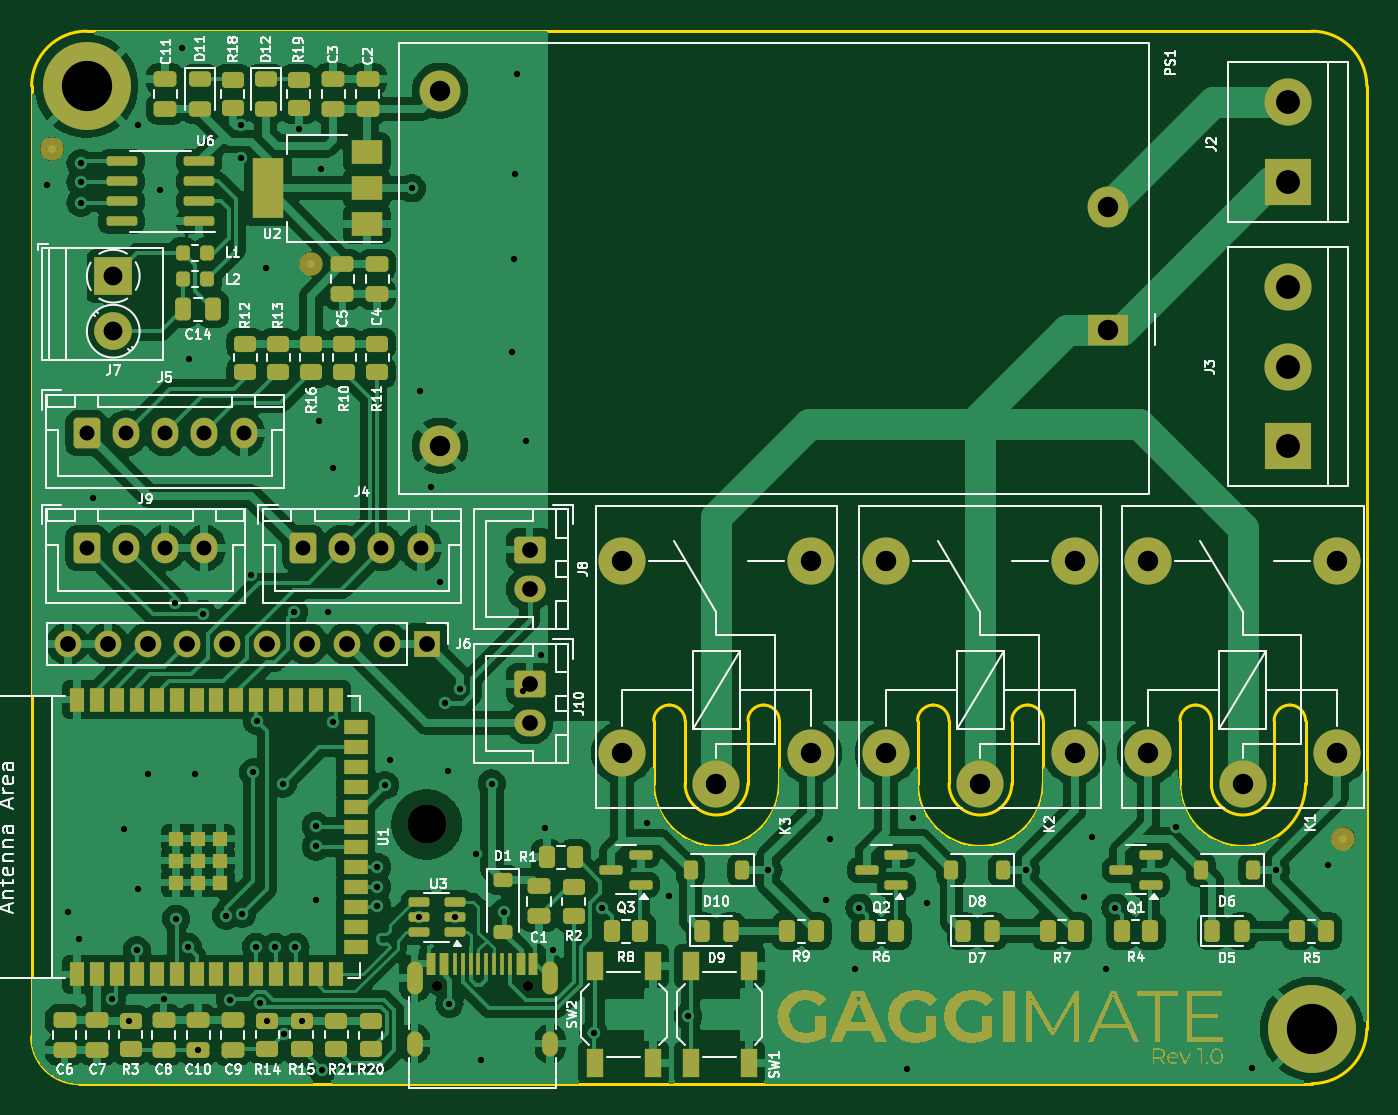
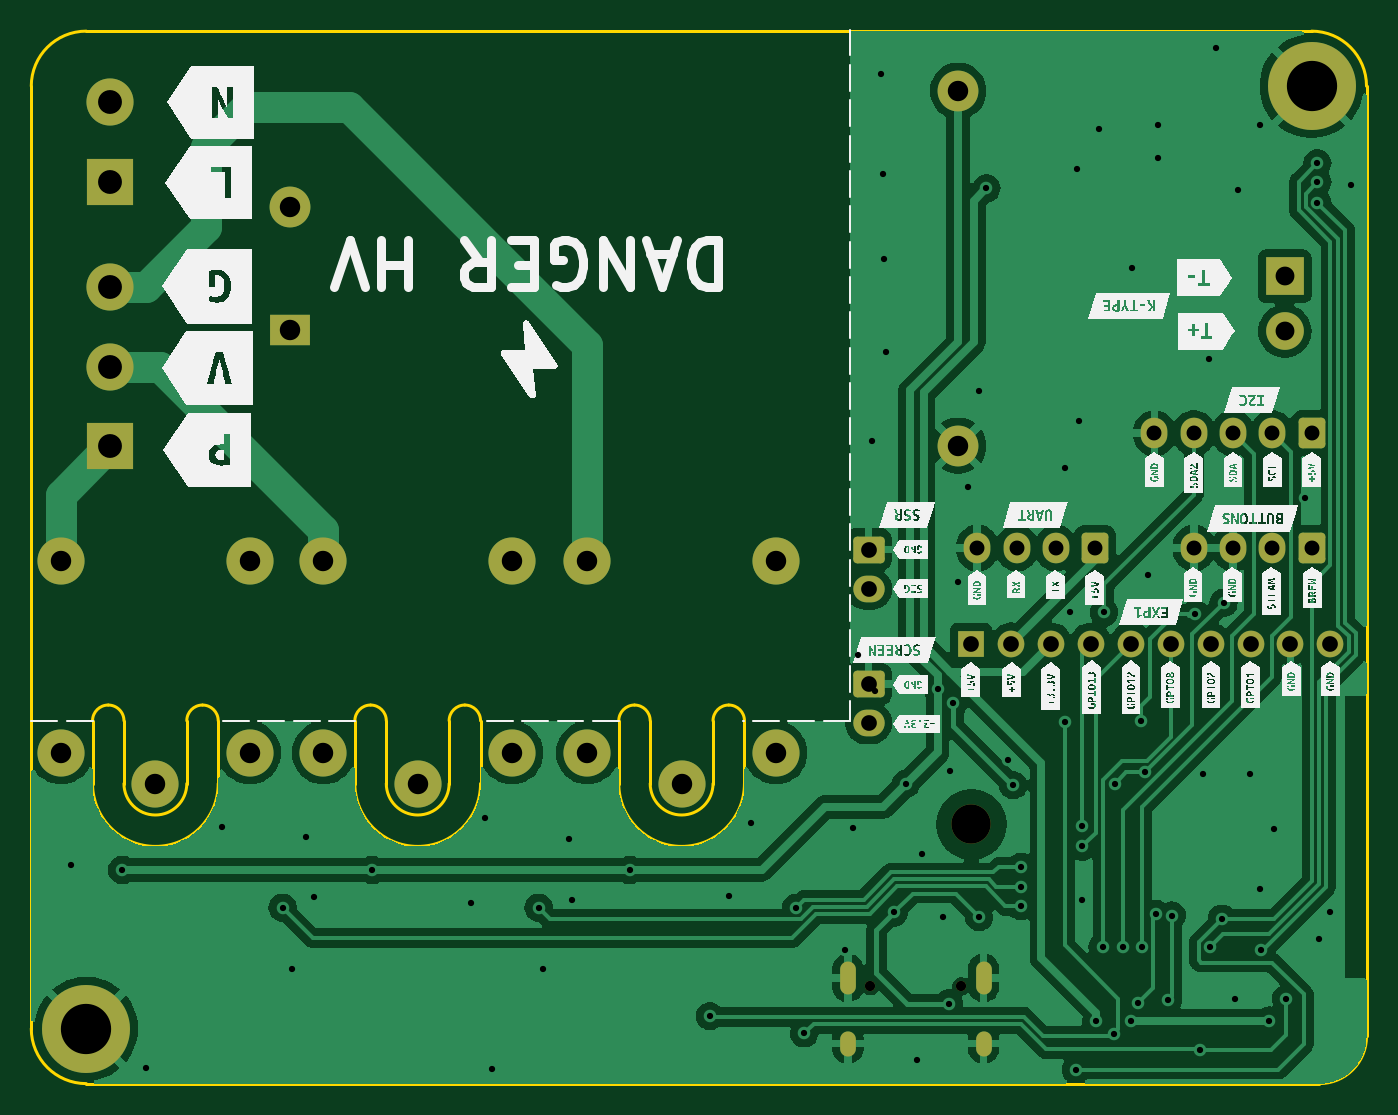
Circuit board: 11 layer files. Board 85.0 x 67.0 mm.
- bottom_copper: Gaggimate-CuBottom.gbr (113252 bytes)
- top_copper: Gaggimate-CuTop.gbr (237201 bytes)
- outline: Gaggimate-EdgeCuts.gbr (3170 bytes)
- bottom_mask: Gaggimate-MaskBottom.gbr (3655 bytes)
- top_mask: Gaggimate-MaskTop.gbr (28093 bytes)
- drill: Gaggimate-NPTH.drl (443 bytes)
- drill: Gaggimate-PTH.drl (3415 bytes)
- paste: Gaggimate-PasteBottom.gbr (451 bytes)
- paste: Gaggimate-PasteTop.gbr (8580 bytes)
- bottom_silk: Gaggimate-SilkBottom.gbr (146096 bytes)
- top_silk: Gaggimate-SilkTop.gbr (137118 bytes)

=== bottom_copper: Gaggimate-CuBottom.gbr (113252 bytes, source omitted) ===
=== top_copper: Gaggimate-CuTop.gbr (237201 bytes, source omitted) ===
=== outline: Gaggimate-EdgeCuts.gbr ===
%TF.GenerationSoftware,KiCad,Pcbnew,8.0.6*%
%TF.CreationDate,2024-11-24T17:48:57+01:00*%
%TF.ProjectId,Gaggimate,47616767-696d-4617-9465-2e6b69636164,1.0*%
%TF.SameCoordinates,Original*%
%TF.FileFunction,Profile,NP*%
%FSLAX46Y46*%
G04 Gerber Fmt 4.6, Leading zero omitted, Abs format (unit mm)*
G04 Created by KiCad (PCBNEW 8.0.6) date 2024-11-24 17:48:57*
%MOMM*%
%LPD*%
G01*
G04 APERTURE LIST*
%TA.AperFunction,Profile*%
%ADD10C,0.200000*%
%TD*%
G04 APERTURE END LIST*
D10*
X234800000Y-70000000D02*
G75*
G02*
X235800000Y-69000000I1000000J0D01*
G01*
X207300000Y-74000000D02*
G75*
G02*
X203300000Y-74000000I-2000000J0D01*
G01*
X218100000Y-70000000D02*
X218100000Y-74000000D01*
X246700000Y-89600000D02*
G75*
G02*
X243200000Y-93100000I-3500000J0D01*
G01*
X241800000Y-69000000D02*
G75*
G02*
X242800000Y-70000000I0J-1000000D01*
G01*
X207300000Y-70000000D02*
G75*
G02*
X208300000Y-69000000I1000000J0D01*
G01*
X161700000Y-29600000D02*
X161700000Y-90100000D01*
X220100000Y-74000000D02*
X220100000Y-70000000D01*
X164700000Y-93100000D02*
G75*
G02*
X161700000Y-90100000I0J3000000D01*
G01*
X202300000Y-69000000D02*
G75*
G02*
X203300000Y-70000000I0J-1000000D01*
G01*
X240800000Y-74000000D02*
G75*
G02*
X236800000Y-74000000I-2000000J0D01*
G01*
X201300000Y-70000000D02*
G75*
G02*
X202300000Y-69000000I1000000J0D01*
G01*
X226100000Y-74000000D02*
G75*
G02*
X222100000Y-78000000I-4000000J0D01*
G01*
X201300000Y-70000000D02*
X201300000Y-74000000D01*
X207300000Y-74000000D02*
X207300000Y-70000000D01*
X209300000Y-74000000D02*
X209300000Y-70000000D01*
X205300000Y-78000000D02*
G75*
G02*
X201300000Y-74000000I0J4000000D01*
G01*
X222100000Y-78000000D02*
G75*
G02*
X218100000Y-74000000I0J4000000D01*
G01*
X236800000Y-74000000D02*
X236800000Y-70000000D01*
X242800000Y-74000000D02*
G75*
G02*
X238800000Y-78000000I-4000000J0D01*
G01*
X238800000Y-78000000D02*
G75*
G02*
X234800000Y-74000000I0J4000000D01*
G01*
X246700000Y-89600000D02*
X246700000Y-29600000D01*
X209300000Y-74000000D02*
G75*
G02*
X205300000Y-78000000I-4000000J0D01*
G01*
X240800000Y-74000000D02*
X240800000Y-70000000D01*
X240800000Y-70000000D02*
G75*
G02*
X241800000Y-69000000I1000000J0D01*
G01*
X164700000Y-93100000D02*
X243200000Y-93100000D01*
X243200000Y-26100000D02*
G75*
G02*
X246700000Y-29600000I0J-3500000D01*
G01*
X208300000Y-69000000D02*
G75*
G02*
X209300000Y-70000000I0J-1000000D01*
G01*
X203300000Y-74000000D02*
X203300000Y-70000000D01*
X235800000Y-69000000D02*
G75*
G02*
X236800000Y-70000000I0J-1000000D01*
G01*
X219100000Y-69000000D02*
G75*
G02*
X220100000Y-70000000I0J-1000000D01*
G01*
X224100000Y-74000000D02*
G75*
G02*
X220100000Y-74000000I-2000000J0D01*
G01*
X242800000Y-74000000D02*
X242800000Y-70000000D01*
X224100000Y-70000000D02*
G75*
G02*
X225100000Y-69000000I1000000J0D01*
G01*
X224100000Y-74000000D02*
X224100000Y-70000000D01*
X226100000Y-74000000D02*
X226100000Y-70000000D01*
X218100000Y-70000000D02*
G75*
G02*
X219100000Y-69000000I1000000J0D01*
G01*
X225100000Y-69000000D02*
G75*
G02*
X226100000Y-70000000I0J-1000000D01*
G01*
X161700000Y-29600000D02*
G75*
G02*
X165200000Y-26100000I3500000J0D01*
G01*
X243200000Y-26100000D02*
X165200000Y-26100000D01*
X234800000Y-70000000D02*
X234800000Y-74000000D01*
M02*

=== bottom_mask: Gaggimate-MaskBottom.gbr ===
%TF.GenerationSoftware,KiCad,Pcbnew,8.0.6*%
%TF.CreationDate,2024-11-24T17:48:57+01:00*%
%TF.ProjectId,Gaggimate,47616767-696d-4617-9465-2e6b69636164,1.0*%
%TF.SameCoordinates,Original*%
%TF.FileFunction,Soldermask,Bot*%
%TF.FilePolarity,Negative*%
%FSLAX46Y46*%
G04 Gerber Fmt 4.6, Leading zero omitted, Abs format (unit mm)*
G04 Created by KiCad (PCBNEW 8.0.6) date 2024-11-24 17:48:57*
%MOMM*%
%LPD*%
G01*
G04 APERTURE LIST*
G04 Aperture macros list*
%AMRoundRect*
0 Rectangle with rounded corners*
0 $1 Rounding radius*
0 $2 $3 $4 $5 $6 $7 $8 $9 X,Y pos of 4 corners*
0 Add a 4 corners polygon primitive as box body*
4,1,4,$2,$3,$4,$5,$6,$7,$8,$9,$2,$3,0*
0 Add four circle primitives for the rounded corners*
1,1,$1+$1,$2,$3*
1,1,$1+$1,$4,$5*
1,1,$1+$1,$6,$7*
1,1,$1+$1,$8,$9*
0 Add four rect primitives between the rounded corners*
20,1,$1+$1,$2,$3,$4,$5,0*
20,1,$1+$1,$4,$5,$6,$7,0*
20,1,$1+$1,$6,$7,$8,$9,0*
20,1,$1+$1,$8,$9,$2,$3,0*%
G04 Aperture macros list end*
%ADD10C,2.500000*%
%ADD11RoundRect,0.250000X-0.750000X0.600000X-0.750000X-0.600000X0.750000X-0.600000X0.750000X0.600000X0*%
%ADD12O,2.000000X1.700000*%
%ADD13C,3.000000*%
%ADD14RoundRect,0.250000X-0.600000X-0.725000X0.600000X-0.725000X0.600000X0.725000X-0.600000X0.725000X0*%
%ADD15O,1.700000X1.950000*%
%ADD16R,3.000000X3.000000*%
%ADD17C,3.600000*%
%ADD18C,5.600000*%
%ADD19R,2.400000X2.400000*%
%ADD20C,2.400000*%
%ADD21C,0.650000*%
%ADD22O,1.000000X2.100000*%
%ADD23O,1.000000X1.600000*%
%ADD24R,2.600000X2.000000*%
%ADD25C,2.600000*%
%ADD26R,1.700000X1.700000*%
%ADD27O,1.700000X1.700000*%
G04 APERTURE END LIST*
D10*
%TO.C,REF\u002A\u002A*%
X186860000Y-76600000D03*
%TD*%
D11*
%TO.C,J10*%
X193400000Y-67650000D03*
D12*
X193400000Y-70150000D03*
%TD*%
D13*
%TO.C,K1*%
X238800000Y-74050000D03*
X232800000Y-59850000D03*
X244800000Y-59850000D03*
X244800000Y-72050000D03*
X232800000Y-72050000D03*
%TD*%
D14*
%TO.C,J9*%
X165200000Y-59000000D03*
D15*
X167700000Y-59000000D03*
X170200000Y-59000000D03*
X172700000Y-59000000D03*
%TD*%
D16*
%TO.C,J3*%
X241700000Y-52540000D03*
D13*
X241700000Y-47460000D03*
X241700000Y-42380000D03*
%TD*%
%TO.C,K3*%
X205300000Y-74050000D03*
X199300000Y-59850000D03*
X211300000Y-59850000D03*
X211300000Y-72050000D03*
X199300000Y-72050000D03*
%TD*%
D14*
%TO.C,J5*%
X165200000Y-51700000D03*
D15*
X167700000Y-51700000D03*
X170200000Y-51700000D03*
X172700000Y-51700000D03*
X175200000Y-51700000D03*
%TD*%
D17*
%TO.C,H1*%
X165200000Y-29600000D03*
D18*
X165200000Y-29600000D03*
%TD*%
D19*
%TO.C,J7*%
X166900000Y-41700000D03*
D20*
X166900000Y-45200000D03*
%TD*%
D14*
%TO.C,J4*%
X178970000Y-59000000D03*
D15*
X181470000Y-59000000D03*
X183970000Y-59000000D03*
X186470000Y-59000000D03*
%TD*%
D17*
%TO.C,H1*%
X243200000Y-89600000D03*
D18*
X243200000Y-89600000D03*
%TD*%
D21*
%TO.C,J1*%
X187510000Y-86900000D03*
X193290000Y-86900000D03*
D22*
X186080000Y-86370000D03*
D23*
X186080000Y-90550000D03*
D22*
X194720000Y-86370000D03*
D23*
X194720000Y-90550000D03*
%TD*%
D24*
%TO.C,PS1*%
X230200000Y-45100000D03*
D25*
X230200000Y-37300000D03*
X187700000Y-52500000D03*
X187700000Y-29900000D03*
%TD*%
D11*
%TO.C,J8*%
X193400000Y-59100000D03*
D12*
X193400000Y-61600000D03*
%TD*%
D26*
%TO.C,J6*%
X186860000Y-65100000D03*
D27*
X184320000Y-65100000D03*
X181780000Y-65100000D03*
X179240000Y-65100000D03*
X176700000Y-65100000D03*
X174160000Y-65100000D03*
X171620000Y-65100000D03*
X169080000Y-65100000D03*
X166540000Y-65100000D03*
X164000000Y-65100000D03*
%TD*%
D16*
%TO.C,J2*%
X241700000Y-35680000D03*
D13*
X241700000Y-30600000D03*
%TD*%
%TO.C,K2*%
X222100000Y-74050000D03*
X216100000Y-59850000D03*
X228100000Y-59850000D03*
X228100000Y-72050000D03*
X216100000Y-72050000D03*
%TD*%
M02*

=== top_mask: Gaggimate-MaskTop.gbr (28093 bytes, source omitted) ===
=== drill: Gaggimate-NPTH.drl ===
M48
; DRILL file {KiCad 8.0.6} date 2024-11-24T17:48:57+0100
; FORMAT={-:-/ absolute / inch / decimal}
; #@! TF.CreationDate,2024-11-24T17:48:57+01:00
; #@! TF.GenerationSoftware,Kicad,Pcbnew,8.0.6
; #@! TF.FileFunction,NonPlated,1,2,NPTH
FMAT,2
INCH
; #@! TA.AperFunction,NonPlated,NPTH,ComponentDrill
T1C0.0256
; #@! TA.AperFunction,NonPlated,NPTH,ComponentDrill
T2C0.0984
%
G90
G05
T1
X7.3823Y-3.4213
X7.6098Y-3.4213
T2
X7.3567Y-3.0157
M30

=== drill: Gaggimate-PTH.drl ===
M48
; DRILL file {KiCad 8.0.6} date 2024-11-24T17:48:57+0100
; FORMAT={-:-/ absolute / inch / decimal}
; #@! TF.CreationDate,2024-11-24T17:48:57+01:00
; #@! TF.GenerationSoftware,Kicad,Pcbnew,8.0.6
; #@! TF.FileFunction,Plated,1,2,PTH
FMAT,2
INCH
; #@! TA.AperFunction,Plated,PTH,ViaDrill
T1C0.0157
; #@! TA.AperFunction,Plated,PTH,ComponentDrill
T2C0.0236
; #@! TA.AperFunction,Plated,PTH,ComponentDrill
T3C0.0374
; #@! TA.AperFunction,Plated,PTH,ComponentDrill
T4C0.0394
; #@! TA.AperFunction,Plated,PTH,ComponentDrill
T5C0.0472
; #@! TA.AperFunction,Plated,PTH,ComponentDrill
T6C0.0512
; #@! TA.AperFunction,Plated,PTH,ComponentDrill
T7C0.0598
; #@! TA.AperFunction,Plated,PTH,ComponentDrill
T8C0.1260
%
G90
G05
T1
X6.4055Y-1.4134
X6.4567Y-3.2362
X6.4843Y-3.3031
X6.4892Y-1.3588
X6.4892Y-1.406
X6.4892Y-1.4572
X6.5197Y-2.1969
X6.5669Y-3.4528
X6.5984Y-3.0276
X6.6102Y-3.5074
X6.6299Y-3.3307
X6.6339Y-1.2638
X6.6339Y-3.1772
X6.6575Y-2.8898
X6.689Y-1.4252
X6.6969Y-3.4528
X6.7244Y-2.4606
X6.7283Y-3.252
X6.7441Y-1.0709
X6.7581Y-3.3228
X6.7598Y-1.8504
X6.7756Y-2.8898
X6.7835Y-3.5807
X6.7953Y-2.4882
X6.8543Y-3.2441
X6.8642Y-3.4547
X6.8898Y-1.2638
X6.8898Y-1.3465
X6.8937Y-3.2402
X6.9149Y-2.3912
X6.9218Y-2.8853
X6.9291Y-3.3228
X6.9308Y-2.7559
X6.9395Y-3.4636
X6.9528Y-1.622
X6.9567Y-3.5074
X6.9764Y-3.3228
X6.9961Y-2.9134
X7.0Y-3.5408
X7.0236Y-2.4843
X7.0276Y-3.3228
X7.0354Y-1.2717
X7.0433Y-3.5074
X7.0787Y-3.0197
X7.0787Y-3.0709
X7.0787Y-3.2047
X7.0866Y-2.0039
X7.0906Y-1.374
X7.0942Y-3.6302
X7.1102Y-2.4843
X7.122Y-2.122
X7.122Y-2.7598
X7.2323Y-3.122
X7.2323Y-3.1732
X7.2323Y-3.2205
X7.252Y-2.9173
X7.2638Y-2.8543
X7.3189Y-1.4213
X7.3371Y-3.248
X7.3386Y-1.9291
X7.3661Y-2.1693
X7.3898Y-2.4094
X7.4016Y-2.7126
X7.4094Y-2.8819
X7.4134Y-3.4646
X7.4267Y-3.248
X7.4409Y-2.6772
X7.4803Y-3.0906
X7.4921Y-3.6063
X7.5197Y-2.9134
X7.5512Y-3.2362
X7.5709Y-1.8307
X7.5748Y-1.5984
X7.5787Y-1.3858
X7.5827Y-1.1339
X7.5984Y-2.6811
X7.6063Y-2.0551
X7.6417Y-2.5906
X7.6535Y-3.0236
X7.6732Y-3.3307
X7.7756Y-3.5394
X7.7953Y-3.2244
X7.9094Y-3.0118
X7.964Y-3.1961
X8.0118Y-3.4961
X8.2126Y-3.1299
X8.3583Y-3.2047
X8.3661Y-3.0512
X8.4291Y-3.378
X8.4409Y-3.2244
X8.5591Y-3.6299
X8.5748Y-3.0
X8.6102Y-3.2126
X8.8583Y-3.1299
X9.0039Y-3.1969
X9.0236Y-3.0472
X9.0591Y-3.378
X9.0827Y-3.2244
X9.2351Y-3.0224
X9.4252Y-3.626
X9.4843Y-3.1299
X9.6142Y-3.1181
T3
X6.5039Y-2.0354
X6.5039Y-2.3228
X6.6024Y-2.0354
X6.6024Y-2.3228
X6.7008Y-2.0354
X6.7008Y-2.3228
X6.7992Y-2.0354
X6.7992Y-2.3228
X6.8976Y-2.0354
X7.0461Y-2.3228
X7.1445Y-2.3228
X7.2429Y-2.3228
X7.3413Y-2.3228
T4
X6.4567Y-2.563
X6.5567Y-2.563
X6.6567Y-2.563
X6.7567Y-2.563
X6.8567Y-2.563
X6.9567Y-2.563
X7.0567Y-2.563
X7.1567Y-2.563
X7.2567Y-2.563
X7.3567Y-2.563
X7.6142Y-2.3268
X7.6142Y-2.4252
X7.6142Y-2.6634
X7.6142Y-2.7618
T5
X6.5709Y-1.6417
X6.5709Y-1.7795
T6
X7.3898Y-1.1772
X7.3898Y-2.0669
X7.8465Y-2.3563
X7.8465Y-2.8366
X8.0827Y-2.9154
X8.3189Y-2.3563
X8.3189Y-2.8366
X8.5079Y-2.3563
X8.5079Y-2.8366
X8.7441Y-2.9154
X8.9803Y-2.3563
X8.9803Y-2.8366
X9.063Y-1.4685
X9.063Y-1.7756
X9.1654Y-2.3563
X9.1654Y-2.8366
X9.4016Y-2.9154
X9.6378Y-2.3563
X9.6378Y-2.8366
T7
X9.5157Y-1.2047
X9.5157Y-1.4047
X9.5157Y-1.6685
X9.5157Y-1.8685
X9.5157Y-2.0685
T8
X6.5039Y-1.1654
X9.5748Y-3.5276
T2
G00X7.326Y-3.3787
M15
G01X7.326Y-3.422
M16
G05
G00X7.326Y-3.5531
M15
G01X7.326Y-3.5768
M16
G05
G00X7.6661Y-3.3787
M15
G01X7.6661Y-3.422
M16
G05
G00X7.6661Y-3.5531
M15
G01X7.6661Y-3.5768
M16
G05
M30

=== paste: Gaggimate-PasteBottom.gbr ===
%TF.GenerationSoftware,KiCad,Pcbnew,8.0.6*%
%TF.CreationDate,2024-11-24T17:48:57+01:00*%
%TF.ProjectId,Gaggimate,47616767-696d-4617-9465-2e6b69636164,1.0*%
%TF.SameCoordinates,Original*%
%TF.FileFunction,Paste,Bot*%
%TF.FilePolarity,Positive*%
%FSLAX46Y46*%
G04 Gerber Fmt 4.6, Leading zero omitted, Abs format (unit mm)*
G04 Created by KiCad (PCBNEW 8.0.6) date 2024-11-24 17:48:57*
%MOMM*%
%LPD*%
G01*
G04 APERTURE LIST*
G04 APERTURE END LIST*
M02*

=== paste: Gaggimate-PasteTop.gbr (8580 bytes, source omitted) ===
=== bottom_silk: Gaggimate-SilkBottom.gbr (146096 bytes, source omitted) ===
=== top_silk: Gaggimate-SilkTop.gbr (137118 bytes, source omitted) ===
